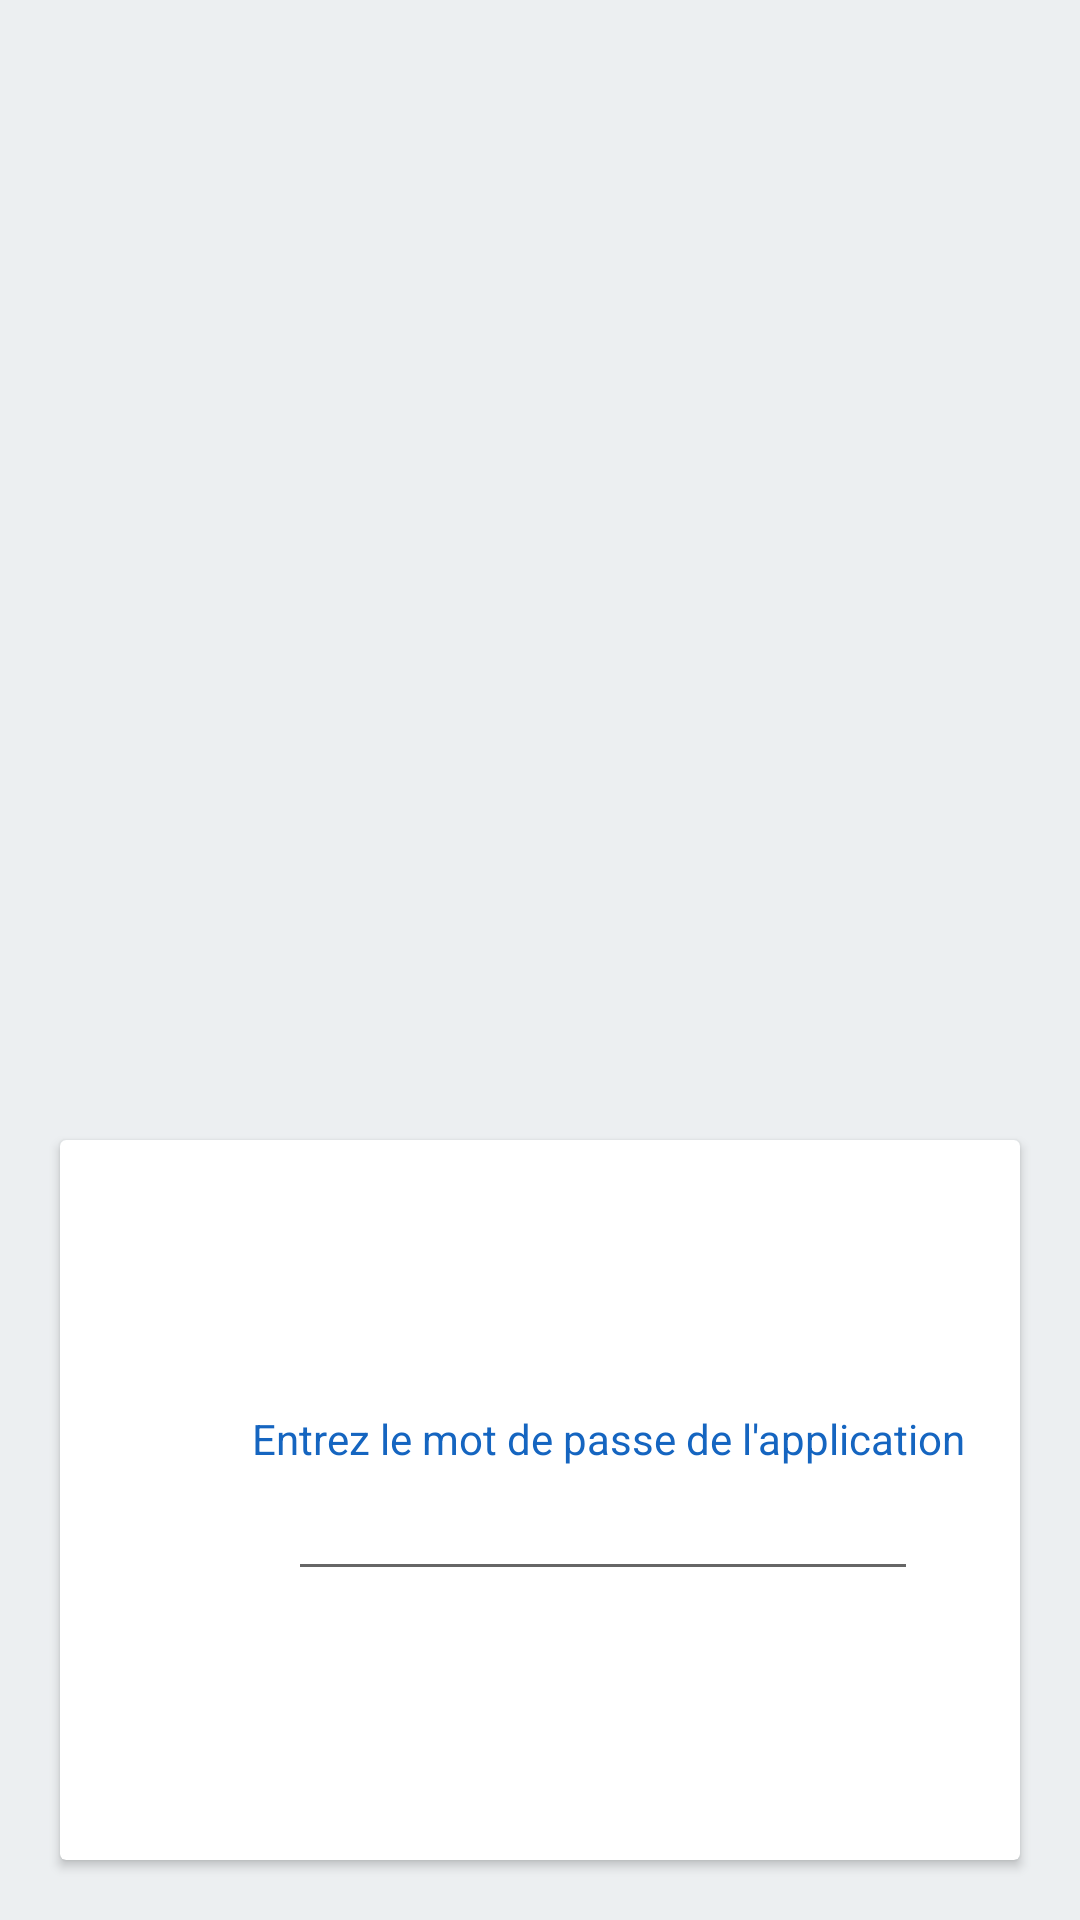

Write the Android layout XML for this screen, with the resource values it uses.
<!-- AndroidManifest.xml: application theme GsbTheme -->
<!-- res/layout/activity_main.xml -->
<?xml version="1.0" encoding="utf-8"?>
<androidx.constraintlayout.widget.ConstraintLayout
        xmlns:android="http://schemas.android.com/apk/res/android"
        xmlns:tools="http://schemas.android.com/tools"
        xmlns:app="http://schemas.android.com/apk/res-auto"
        android:layout_width="match_parent"
        android:layout_height="match_parent"
        tools:context=".MainActivity" android:layout_weight="1">

    <LinearLayout
            android:orientation="vertical"
            android:layout_width="match_parent"
            android:layout_height="match_parent">
        <LinearLayout
                android:layout_width="match_parent"
                android:layout_height="350dp" android:layout_marginLeft="5sp" android:layout_marginTop="5sp"
                android:layout_marginRight="5sp" android:layout_marginBottom="5sp">
            <ImageView
                    android:layout_width="match_parent"
                    android:layout_height="355dp" app:srcCompat="@drawable/logo_gsb"
                    android:id="@+id/imageView"/>
        </LinearLayout>
        <LinearLayout
                android:orientation="vertical"
                android:layout_width="match_parent"
                android:layout_height="match_parent">
            <androidx.cardview.widget.CardView
                    android:layout_width="match_parent"
                    android:layout_height="match_parent" android:layout_marginLeft="20sp"
                    android:layout_marginTop="20sp" android:layout_marginRight="20sp"
                    android:layout_marginBottom="20sp">
                <androidx.constraintlayout.widget.ConstraintLayout
                        android:layout_width="match_parent"
                        android:layout_height="match_parent" app:layout_constraintTop_toTopOf="@+id/textView"
                        app:layout_constraintBottom_toTopOf="@+id/textView">

                    <TextView
                            android:theme="@style/TextViewTheme"
                            android:text="Entrez le mot de passe de l'application"
                            android:layout_width="wrap_content"
                            android:layout_height="wrap_content" android:id="@+id/textView"
                            app:layout_constraintVertical_chainStyle="packed"
                            app:layout_constraintBottom_toTopOf="@+id/idApplication"
                            app:layout_constraintTop_toTopOf="parent" app:layout_constraintStart_toStartOf="parent"
                            android:layout_marginLeft="64dp" android:layout_marginStart="64dp"/>
                    <EditText
                            android:layout_width="wrap_content"
                            android:layout_height="wrap_content"
                            android:inputType="numberPassword"
                            android:ems="10"
                            android:id="@+id/idApplication"
                            app:layout_constraintStart_toStartOf="@+id/textView"
                            app:layout_constraintBottom_toBottomOf="parent"
                            app:layout_constraintTop_toBottomOf="@+id/textView" android:layout_marginLeft="12dp"
                            android:layout_marginStart="12dp"/>
                </androidx.constraintlayout.widget.ConstraintLayout>
            </androidx.cardview.widget.CardView>
        </LinearLayout>
    </LinearLayout>
</androidx.constraintlayout.widget.ConstraintLayout>
<!-- resources referenced by this layout -->
<resources>
  <style name="TextViewTheme" parent="Theme.AppCompat.Light">
          <item name="android:textColor">@color/colorPrimary</item>
      </style>
  <style name="GsbTheme" parent="Theme.AppCompat.Light.NoActionBar">
          
          <item name="colorPrimary">@color/colorPrimary</item>
          <item name="colorPrimaryDark">@color/colorPrimaryDark</item>
          <item name="colorAccent">@color/colorAccent</item>
          
          <item name="android:windowBackground">@color/background_gray</item>
      </style>
  <color name="colorPrimary">#1565c0</color>
  <color name="colorPrimaryDark">#003c8f</color>
  <color name="colorAccent">#5e92f3</color>
  <color name="background_gray">#eceff1</color>
</resources>
